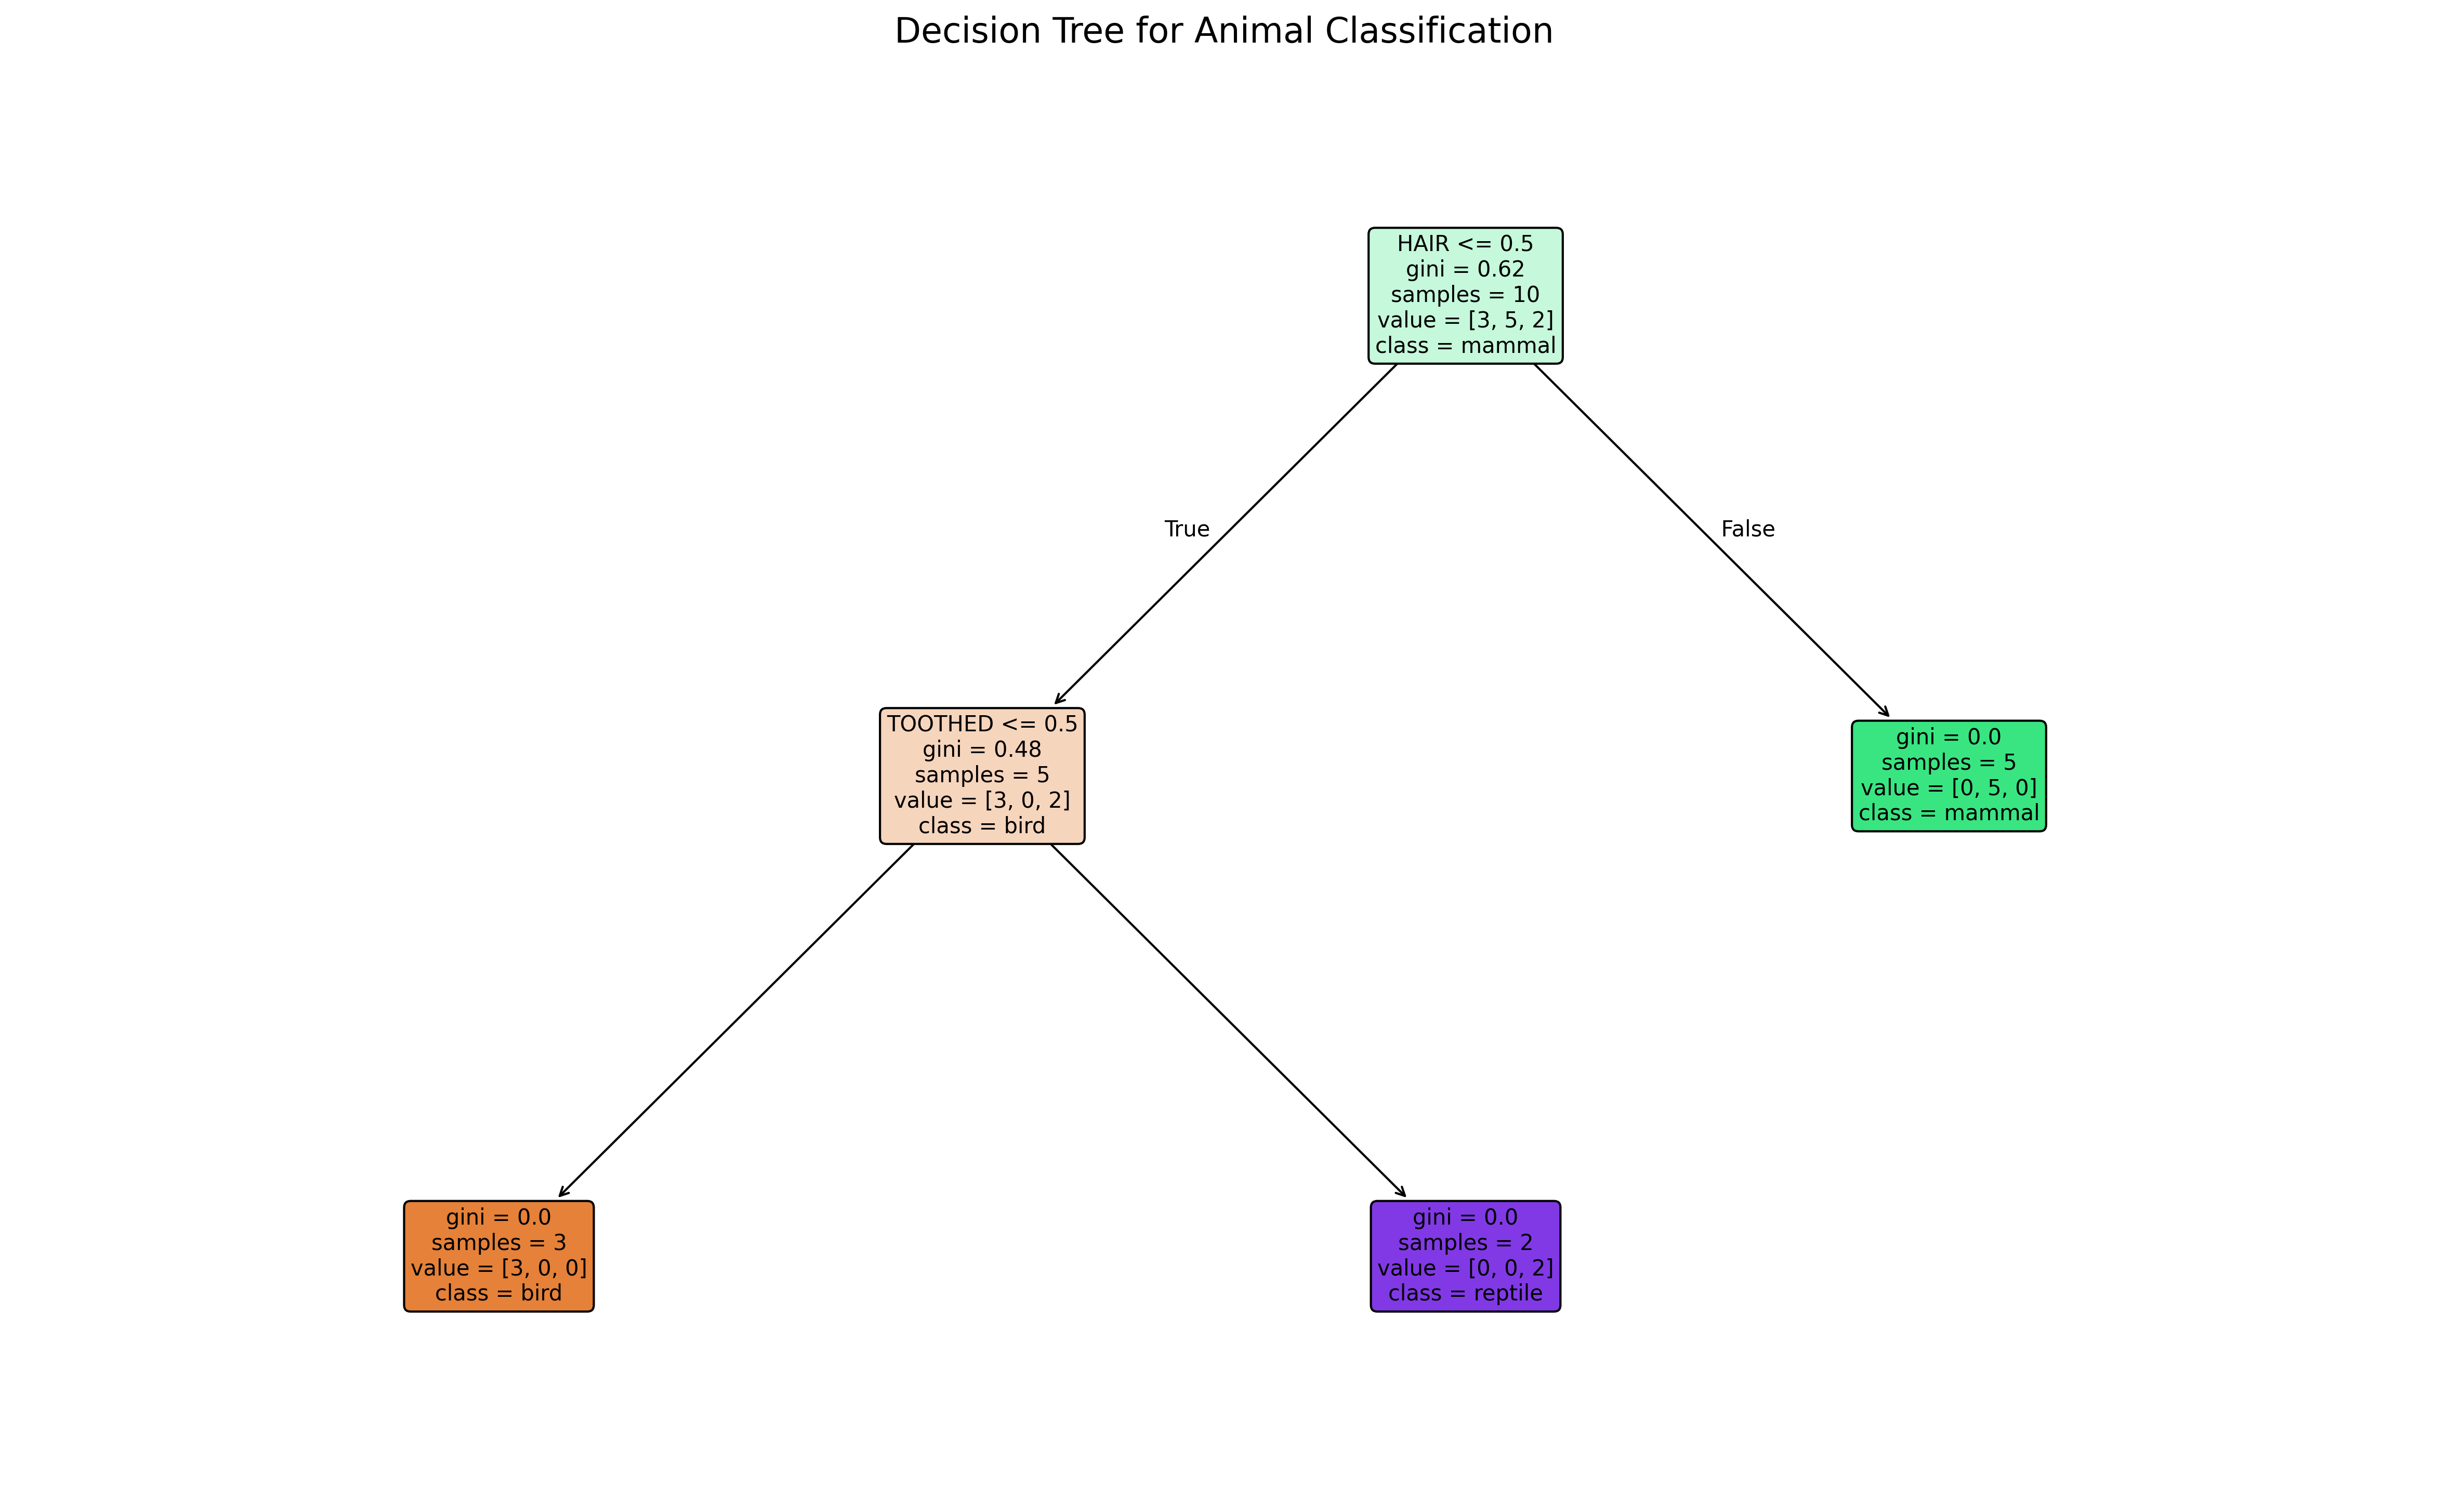

Here is the Python script that generated this plot:
import pandas as pd
import numpy as np
import matplotlib.pyplot as plt
from sklearn.tree import DecisionTreeClassifier, plot_tree
from sklearn.preprocessing import LabelEncoder
from sklearn.model_selection import train_test_split
from sklearn.metrics import classification_report, accuracy_score

data = {
    'TOOTHED': [True, True, True, True, True, True, True, False, False, False, False, True, True, True, True],
    'HAIR': [True, True, False, True, True, True, False, False, False, False, False, True, True, True, True],
    'BREATHES': [True, True, True, True, True, True, True, True, True, True, True, True, True, True, True],
    'LEGS': [False, False, False, False, False, False, False, True, True, True, True, True, True, True, True],
    'SPECIES': ['mammal', 'mammal', 'reptile', 'mammal', 'mammal', 'mammal', 'reptile', 'bird', 'bird', 'bird', 'bird', 'mammal', 'mammal', 'mammal', 'mammal']
}

df = pd.DataFrame(data)
print("Animal Dataset:")
print(df)
print("\nDataset Shape:", df.shape)

X = df.drop('SPECIES', axis=1)
y = df['SPECIES']

X = X.astype(int)

le = LabelEncoder()
y_encoded = le.fit_transform(y)

print("\nFeatures (X):")
print(X.head())
print("\nTarget (y) encoded:")
print(list(zip(y, y_encoded))[:5])

X_train, X_test, y_train, y_test = train_test_split(X, y_encoded, test_size=0.3, random_state=42)

dt_classifier = DecisionTreeClassifier(random_state=42, max_depth=4)
dt_classifier.fit(X_train, y_train)

y_pred = dt_classifier.predict(X_test)

accuracy = accuracy_score(y_test, y_pred)
print(f"\nAccuracy Score: {accuracy:.4f}")

print("\nClassification Report:")
unique_classes = np.unique(np.concatenate([y_test, y_pred]))
class_names = le.inverse_transform(unique_classes)
print(classification_report(y_test, y_pred, labels=unique_classes, target_names=class_names))

plt.figure(figsize=(20, 12))
plot_tree(dt_classifier, 
          feature_names=X.columns, 
          class_names=le.classes_,
          filled=True, 
          rounded=True,
          fontsize=10)
plt.title('Decision Tree for Animal Classification', fontsize=16)
plt.savefig('decision_tree_animals.png', dpi=300, bbox_inches='tight')
plt.show()

test_case = pd.DataFrame({
    'TOOTHED': [True],
    'HAIR': [False], 
    'BREATHES': [True],
    'LEGS': [False]
})
test_case = test_case.astype(int)

prediction = dt_classifier.predict(test_case)
predicted_species = le.inverse_transform(prediction)[0]

print(f"\nTest Case Prediction:")
print(f"Input: TOOTHED=True, HAIR=False, BREATHES=True, LEGS=False")
print(f"Predicted Species: {predicted_species}")

print(f"\nDecision Path Analysis:")
print("1. Root Node: Check TOOTHED feature")
print("   - Since TOOTHED=True, follow the right branch")
print("2. Next Node: Check HAIR feature") 
print("   - Since HAIR=False, follow the left branch")
print("3. Next Node: Check LEGS feature")
print("   - Since LEGS=False, follow the left branch")
print("4. Final Node: Classification reached")
print(f"   - Predicted class: {predicted_species}")

feature_importance = pd.DataFrame({
    'Feature': X.columns,
    'Importance': dt_classifier.feature_importances_
}).sort_values('Importance', ascending=False)

print("\nFeature Importance:")
print(feature_importance)
